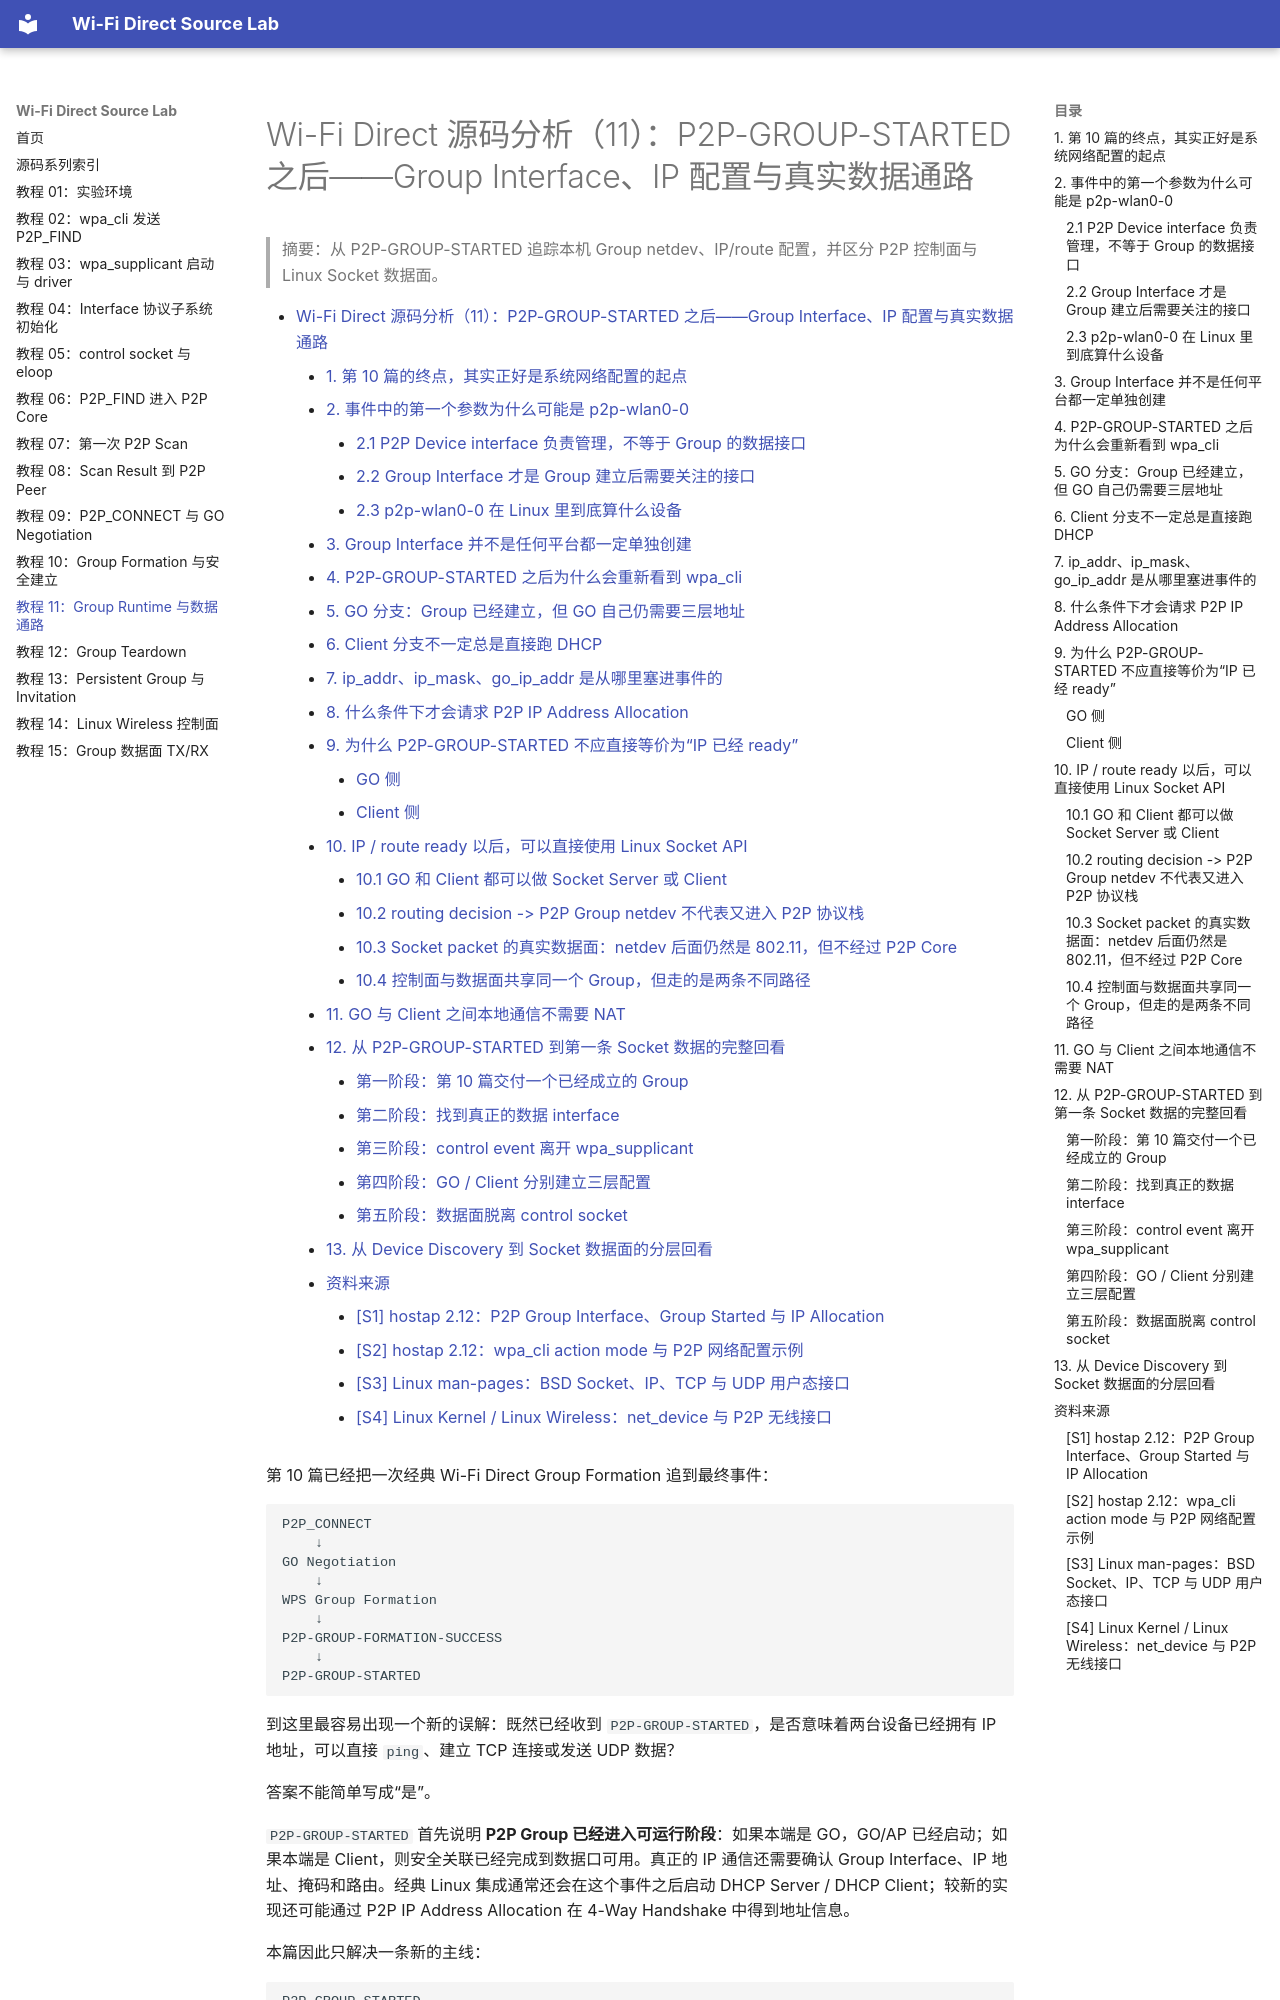

repository: wdfk-prog/wifi-direct · page: 11-group-runtime/index.html · generator: mkdocs

<meta name="referrer" content="no-referrer" />

# Wi-Fi Direct 源码分析（11）：P2P-GROUP-STARTED 之后——Group Interface、IP 配置与真实数据通路

> 摘要：从 P2P-GROUP-STARTED 追踪本机 Group netdev、IP/route 配置，并区分 P2P 控制面与 Linux Socket 数据面。

[TOC]

第 10 篇已经把一次经典 Wi-Fi Direct Group Formation 追到最终事件：

```text
P2P_CONNECT
    ↓
GO Negotiation
    ↓
WPS Group Formation
    ↓
P2P-GROUP-FORMATION-SUCCESS
    ↓
P2P-GROUP-STARTED
```

到这里最容易出现一个新的误解：既然已经收到 `P2P-GROUP-STARTED`，是否意味着两台设备已经拥有 IP 地址，可以直接 `ping`、建立 TCP 连接或发送 UDP 数据？

答案不能简单写成“是”。

`P2P-GROUP-STARTED` 首先说明 **P2P Group 已经进入可运行阶段**：如果本端是 GO，GO/AP 已经启动；如果本端是 Client，则安全关联已经完成到数据口可用。真正的 IP 通信还需要确认 Group Interface、IP 地址、掩码和路由。经典 Linux 集成通常还会在这个事件之后启动 DHCP Server / DHCP Client；较新的实现还可能通过 P2P IP Address Allocation 在 4-Way Handshake 中得到地址信息。

本篇因此只解决一条新的主线：

```text
P2P-GROUP-STARTED
    ↓
当前真正承载 Group 的 interface 是谁
    ↓
GO / Client 分别还缺什么网络配置
    ↓
IP 地址怎样得到
    ↓
应用数据最终怎样经过 Group Interface 收发
```

本文继续使用 hostap 2.12 release tag `hostap_2_12` 作为源码基线。Group Interface、`P2P-GROUP-STARTED`、P2P IP Address Allocation、`wpa_cli` action mode 与示例 DHCP 脚本均以该版本公开 Git 源码为依据。[S1](#source-s1) [S2](#source-s2)

---
